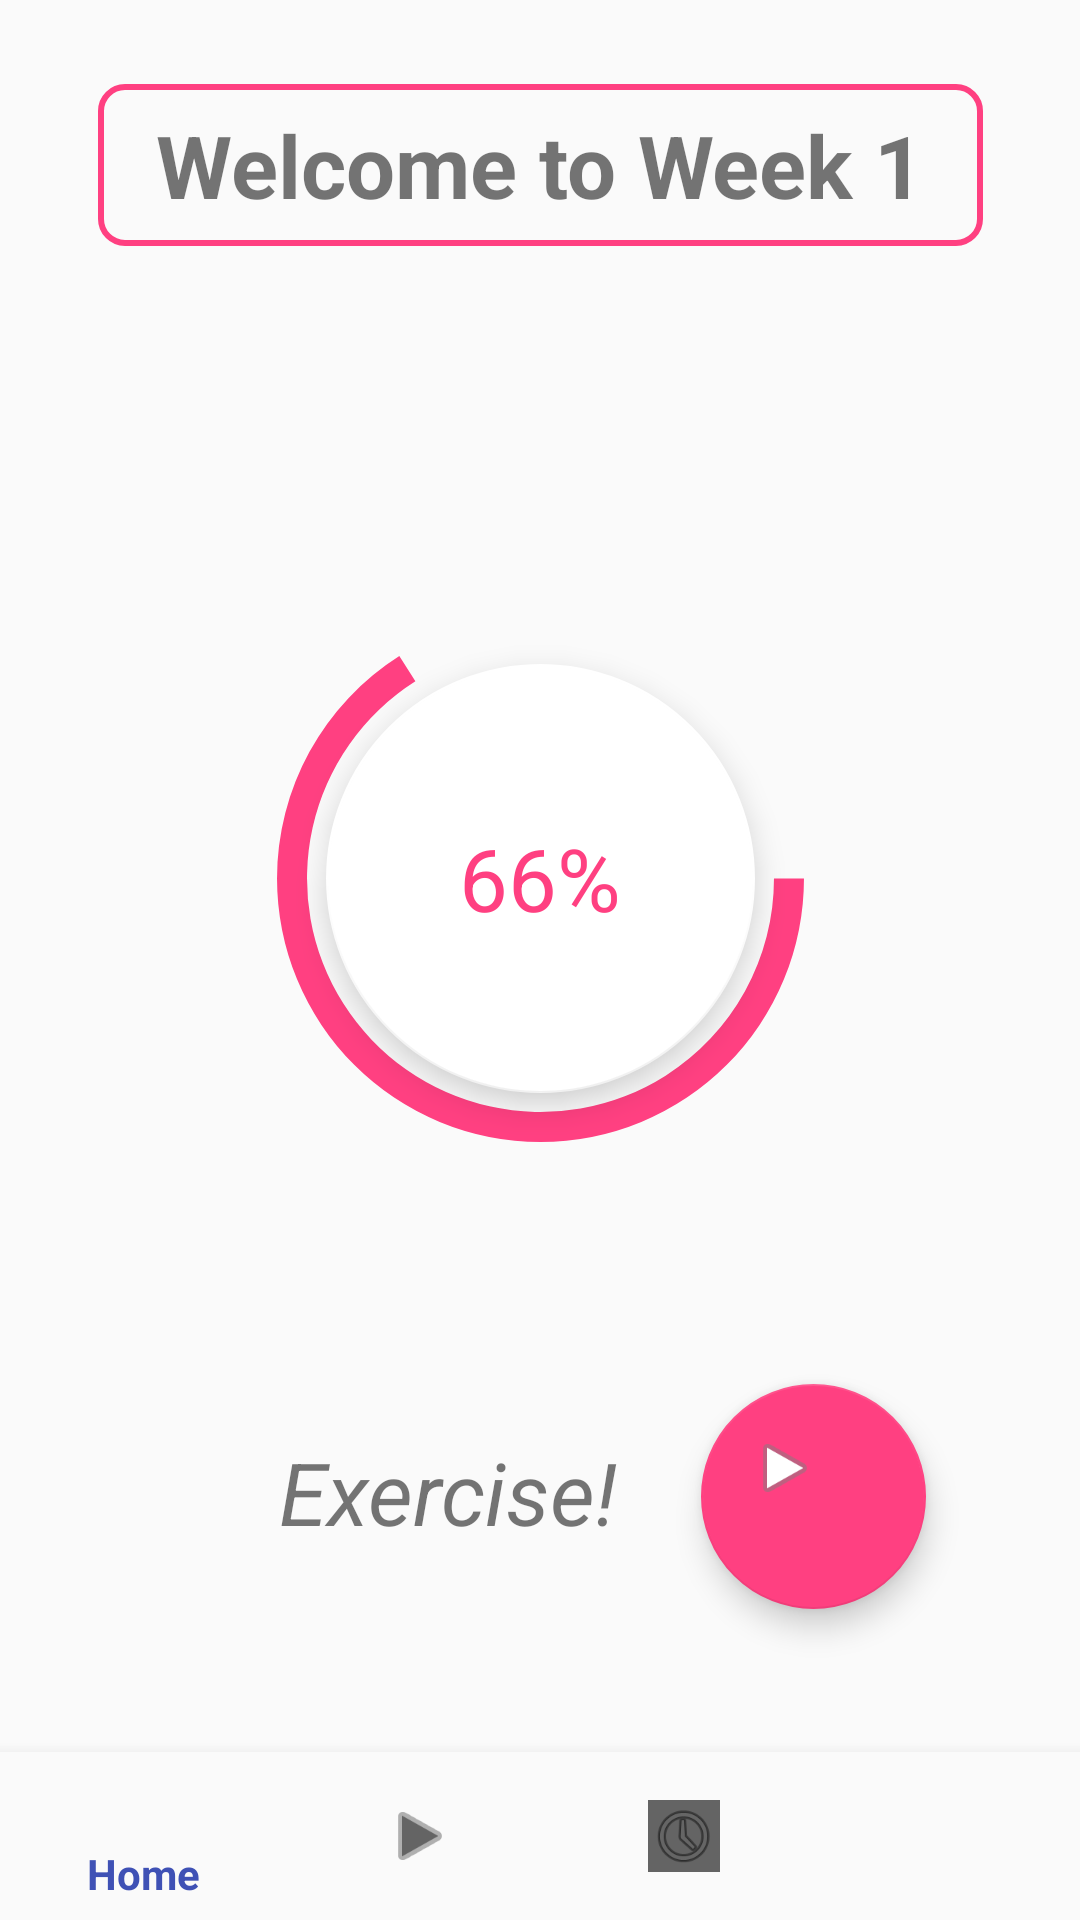

Here is an Android app screen rendered from its layout file. Give the layout XML and the strings, colors and styles it references.
<!-- AndroidManifest.xml: application theme AppTheme -->
<!-- res/layout/fragment_home.xml -->
<FrameLayout xmlns:android="http://schemas.android.com/apk/res/android"
    xmlns:app="http://schemas.android.com/apk/res-auto"
    xmlns:tools="http://schemas.android.com/tools"
    android:layout_width="match_parent"
    android:layout_height="match_parent"
    tools:context="com.example.ganoncannon.balance.Home">


    <android.support.constraint.ConstraintLayout
        android:layout_width="match_parent"
        android:layout_height="match_parent">

        <TextView
            android:id="@+id/textView2"
            android:layout_width="75dp"
            android:layout_height="51dp"
            android:layout_marginBottom="8dp"
            android:layout_marginEnd="8dp"
            android:layout_marginStart="8dp"
            android:layout_marginTop="8dp"
            android:elevation="7dp"
            android:gravity="center_vertical|center_horizontal"
            android:text="66%"
            android:textColor="@color/colorAccent"
            android:textSize="14pt"
            app:layout_constraintBottom_toBottomOf="@+id/currentProgress"
            app:layout_constraintEnd_toEndOf="@+id/currentProgress"
            app:layout_constraintStart_toStartOf="@+id/currentProgress"
            app:layout_constraintTop_toTopOf="@+id/currentProgress" />

        <TextView
            android:id="@+id/welcomeBanner"
            android:layout_width="295dp"
            android:layout_height="54dp"
            android:layout_marginEnd="8dp"
            android:layout_marginStart="8dp"
            android:layout_marginTop="28dp"
            android:background="@drawable/cornered_border"
            android:gravity="center_vertical|center_horizontal"
            android:text="Welcome to Week 1"
            android:textSize="14pt"
            android:textStyle="bold"
            app:layout_constraintEnd_toEndOf="parent"
            app:layout_constraintHorizontal_bias="0.506"
            app:layout_constraintStart_toStartOf="parent"
            app:layout_constraintTop_toTopOf="parent" />

        <ProgressBar
            android:id="@+id/progressBar"
            style="?android:attr/progressBarStyleHorizontal"
            android:layout_width="179dp"
            android:layout_height="189dp"
            android:layout_alignParentBottom="true"
            android:layout_centerHorizontal="true"
            android:layout_marginBottom="212dp"
            android:layout_marginEnd="8dp"
            android:layout_marginStart="8dp"
            android:layout_marginTop="8dp"
            android:clickable="true"
            android:fadingEdge="none|horizontal|vertical"
            android:max="100"
            android:progress="66"
            android:progressDrawable="@drawable/circular"
            app:layout_constraintBottom_toBottomOf="parent"
            app:layout_constraintEnd_toEndOf="parent"
            app:layout_constraintStart_toStartOf="parent"
            app:layout_constraintTop_toBottomOf="@+id/welcomeBanner"
            app:layout_constraintVertical_bias="0.728" />

        <android.support.design.widget.FloatingActionButton
            android:id="@+id/quickAction"
            android:layout_width="102dp"
            android:layout_height="75dp"
            android:layout_marginBottom="8dp"
            android:layout_marginEnd="8dp"
            android:layout_marginStart="8dp"
            android:layout_marginTop="8dp"
            android:clickable="true"
            android:src="@android:drawable/ic_media_play"
            app:layout_constraintBottom_toBottomOf="parent"
            app:layout_constraintEnd_toEndOf="parent"
            app:layout_constraintHorizontal_bias="0.839"
            app:layout_constraintStart_toStartOf="parent"
            app:layout_constraintTop_toTopOf="parent"
            app:layout_constraintVertical_bias="0.826" />

        <TextView
            android:id="@+id/textView"
            android:layout_width="wrap_content"
            android:layout_height="wrap_content"
            android:layout_marginBottom="8dp"
            android:layout_marginEnd="8dp"
            android:layout_marginStart="8dp"
            android:layout_marginTop="8dp"
            android:text="Exercise!"
            android:textSize="14pt"
            android:textStyle="italic"
            app:layout_constraintBottom_toBottomOf="parent"
            app:layout_constraintEnd_toStartOf="@+id/quickAction"
            app:layout_constraintHorizontal_bias="0.811"
            app:layout_constraintStart_toStartOf="parent"
            app:layout_constraintTop_toTopOf="parent"
            app:layout_constraintVertical_bias="0.803" />

        <android.support.design.widget.FloatingActionButton
            android:id="@+id/currentProgress"
            android:layout_width="143dp"
            android:layout_height="144dp"
            android:layout_marginBottom="8dp"
            android:layout_marginEnd="8dp"
            android:layout_marginStart="8dp"
            android:layout_marginTop="8dp"
            android:clickable="true"
            android:src="@drawable/circular"
            app:backgroundTint="@android:color/background_light"
            app:layout_constraintBottom_toBottomOf="@+id/progressBar"
            app:layout_constraintEnd_toEndOf="@+id/progressBar"
            app:layout_constraintStart_toStartOf="@+id/progressBar"
            app:layout_constraintTop_toTopOf="@+id/progressBar" />

        <android.support.design.widget.BottomNavigationView
            android:id="@+id/navigation"
            android:layout_width="0dp"
            android:layout_height="wrap_content"
            android:background="?android:attr/windowBackground"
            app:layout_constraintBottom_toBottomOf="parent"
            app:layout_constraintLeft_toLeftOf="parent"
            app:layout_constraintRight_toRightOf="parent"
            app:menu="@menu/navigation" />

    </android.support.constraint.ConstraintLayout>
</FrameLayout>
<!-- resources referenced by this layout -->
<resources>
  <color name="colorAccent">#FF4081</color>
  <!-- drawable circular (drawable) -->
  <?xml version="1.0" encoding="utf-8"?>
  <shape xmlns:android="http://schemas.android.com/apk/res/android"
      android:useLevel="true"
      android:innerRadiusRatio="2.3"
      android:shape="ring"
      android:thickness="10.0dp" >
      <solid android:color="@color/colorAccent" />
  </shape>
  <!-- drawable cornered_border (drawable) -->
  <?xml version="1.0" encoding="utf-8"?>
  <shape xmlns:android="http://schemas.android.com/apk/res/android"
      android:shape="rectangle" >
  
      
  
  
      
      <stroke
          android:width="2dp"
          android:color="@color/colorAccent" >
      </stroke>
  
      
      <corners
          android:radius="8dp"   >
      </corners>
  
  </shape>
  <style name="AppTheme" parent="Theme.AppCompat.Light.DarkActionBar">
          
          <item name="colorPrimary">@color/colorPrimary</item>
          <item name="colorPrimaryDark">@color/colorPrimaryDark</item>
          <item name="colorAccent">@color/colorAccent</item>
      </style>
  <color name="colorPrimary">#3F51B5</color>
  <color name="colorPrimaryDark">#303F9F</color>
</resources>
